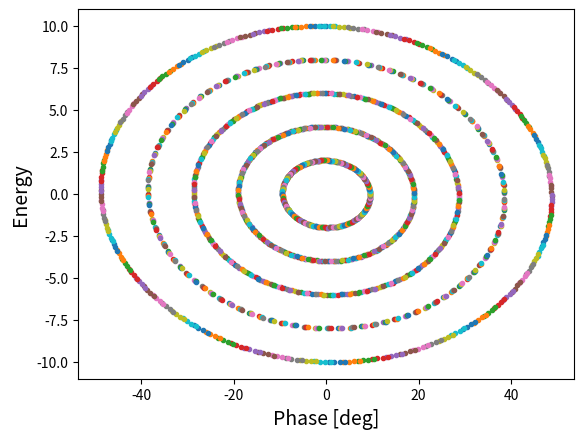

Python code for this plot:
#Importing the libraries we need
import numpy as np

#Defining some variables
#These will be used later
h      = 588 #
eV     = 1.28*10**-13  #joule
GeV    = 1.6*10**-10   #10**9*eV
E_s    = 8*GeV         # Energy
phi_s  = np.deg2rad(0) #Synchronous phase
g_t    = 21.8          # gamma_t 
eta    = 1/g_t**2 - (0.938*GeV)**2 / E_s**2
beta_s = np.sqrt(1 - ( (0.938*GeV) / E_s )**2 ) # Relativistic beta
k      = (2*np.pi*h*eta)/(beta_s**2 * E_s)      # coefficent (2pi h eta)/ E

#Tracking N Particles
#Change phi_0 and dE_0 below to change the plot.
n      = 5      #number of particles
nturns = 400    #number of turns to track
phi_0  = np.deg2rad([0,0,0,0,0])           # Intial Phase of particles
dE_0   = np.array([2,4,6,8,10])*GeV*10**-3 # Initial Energy of particles in MeV 

# Creating some arrays to hold the data
dE_vals = np.zeros((n,nturns)) #create array to hold data
phi_vals = np.zeros((n,nturns))

#Setting initial conditions:
dE_vals[:,0]  = dE_0
phi_vals[:,0] = phi_0

#Calculating dE and phase for each particle for nturns.
for i in range(0,nturns-1):
    #Converting 
    radians = phi_vals[:,i]
    
    #dE_n+1 = dE_n + eV* ( sin(phi_n) - sin(phi_s) )
    dE_vals[:,i+1]  = dE_vals[:,i] + eV*( np.sin(radians) - np.sin(phi_s) )
    
    #phi_n+1 = phi + k * dE_n + eV ( sin(phi_n) - sin(phi_s) )
    phi_vals[:,i+1] = radians + k* ( dE_vals[:,i] + eV* ( np.sin(radians) - np.sin(phi_s)) ) 
    
# Importing plotting library
from matplotlib import pyplot as plt
# Making things nicer to plot
scale_plot = GeV*10**-3
degrees    = np.rad2deg(phi_vals)

# Plotting the data
plt.plot(degrees,dE_vals/scale_plot, '.')
plt.xlabel('Phase [deg]', size=14)
plt.ylabel('Energy', size=14)
plt.show()

#Defining variables

Nporch = 0 #injection porch length
Nparab = 0 #time to reach final acceleration rate
Nf     = 900 #Number of turns 

